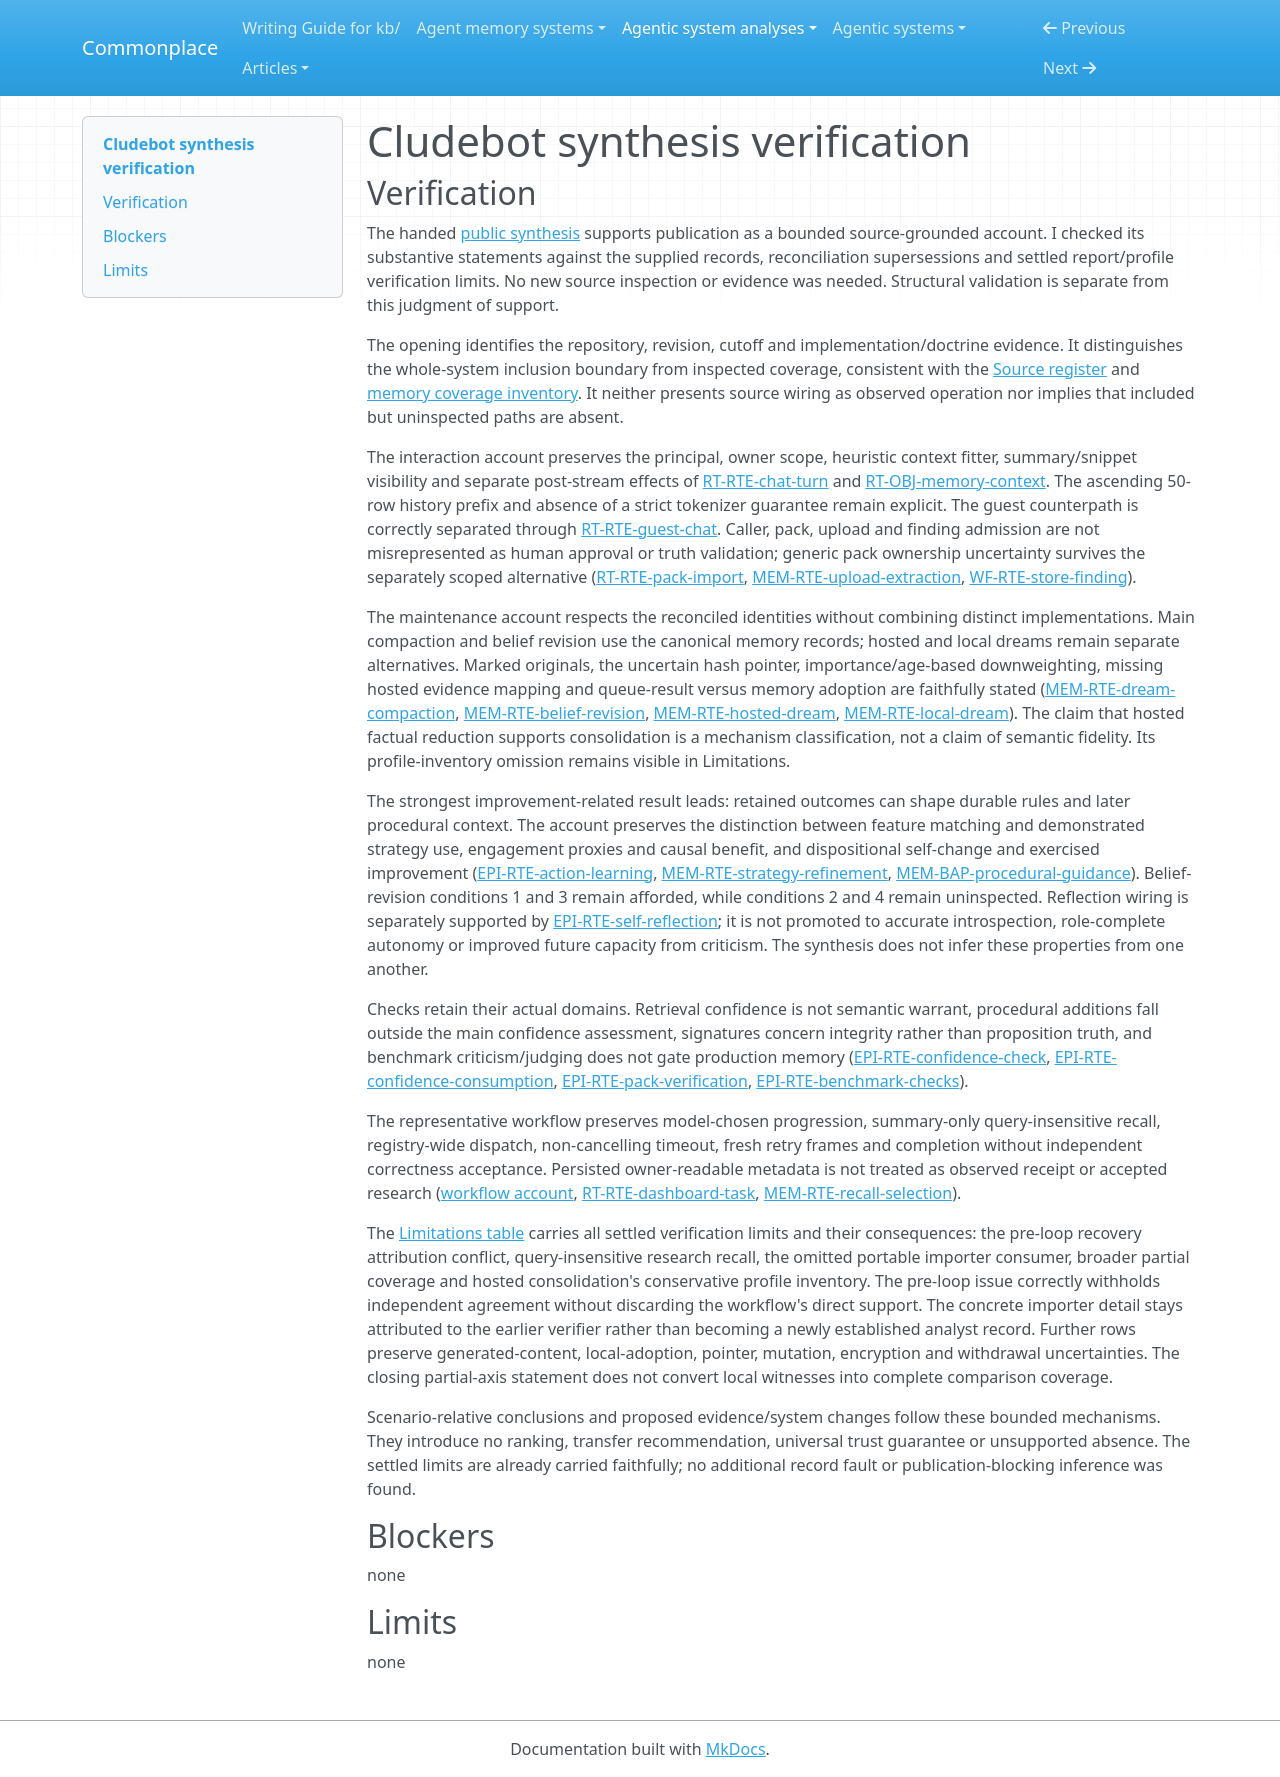

repository: zby/commonplace · page: agentic-system-analyses/retained/sebbsssss--cludebot/synthesis-verification/index.html · generator: mkdocs

---
type: agentic-system-analyses/types/agentic-system-verification.md
description: "Independent synthesis verification of Cludebot's public account at the frozen repository revision."
run-id: AAS-2026-10-15-cludebot-cb70d11d215b-01
reviewed-boundary: cecf234f10397b1e21dec2ff65ded864982f3564
---

# Cludebot synthesis verification

## Verification

The handed [public synthesis](synthesis.md#bounded-synthesis) supports publication as a bounded source-grounded account. I checked its substantive statements against the supplied records, reconciliation supersessions and settled report/profile verification limits. No new source inspection or evidence was needed. Structural validation is separate from this judgment of support.

The opening identifies the repository, revision, cutoff and implementation/doctrine evidence. It distinguishes the whole-system inclusion boundary from inspected coverage, consistent with the [Source register](boundary.md#source-register) and [memory coverage inventory](memory.md#coverage-inventory). It neither presents source wiring as observed operation nor implies that included but uninspected paths are absent.

The interaction account preserves the principal, owner scope, heuristic context fitter, summary/snippet visibility and separate post-stream effects of [RT-RTE-chat-turn](runtime.md#rt-rte-chat-turn) and [RT-OBJ-memory-context](runtime.md#rt-obj-memory-context). The ascending 50-row history prefix and absence of a strict tokenizer guarantee remain explicit. The guest counterpath is correctly separated through [RT-RTE-guest-chat](runtime.md#rt-rte-guest-chat). Caller, pack, upload and finding admission are not misrepresented as human approval or truth validation; generic pack ownership uncertainty survives the separately scoped alternative ([RT-RTE-pack-import](runtime.md#rt-rte-pack-import), [MEM-RTE-upload-extraction](memory.md#mem-rte-upload-extraction), [WF-RTE-store-finding](workflow.md#wf-rte-store-finding)).

The maintenance account respects the reconciled identities without combining distinct implementations. Main compaction and belief revision use the canonical memory records; hosted and local dreams remain separate alternatives. Marked originals, the uncertain hash pointer, importance/age-based downweighting, missing hosted evidence mapping and queue-result versus memory adoption are faithfully stated ([MEM-RTE-dream-compaction](memory.md#mem-rte-dream-compaction), [MEM-RTE-belief-revision](memory.md#mem-rte-belief-revision), [MEM-RTE-hosted-dream](memory.md#mem-rte-hosted-dream), [MEM-RTE-local-dream](memory.md#mem-rte-local-dream)). The claim that hosted factual reduction supports consolidation is a mechanism classification, not a claim of semantic fidelity. Its profile-inventory omission remains visible in Limitations.

The strongest improvement-related result leads: retained outcomes can shape durable rules and later procedural context. The account preserves the distinction between feature matching and demonstrated strategy use, engagement proxies and causal benefit, and dispositional self-change and exercised improvement ([EPI-RTE-action-learning](epistemic.md#epi-rte-action-learning), [MEM-RTE-strategy-refinement](memory.md#mem-rte-strategy-refinement), [MEM-BAP-procedural-guidance](memory.md#mem-bap-procedural-guidance)). Belief-revision conditions 1 and 3 remain afforded, while conditions 2 and 4 remain uninspected. Reflection wiring is separately supported by [EPI-RTE-self-reflection](epistemic.md#epi-rte-self-reflection); it is not promoted to accurate introspection, role-complete autonomy or improved future capacity from criticism. The synthesis does not infer these properties from one another.

Checks retain their actual domains. Retrieval confidence is not semantic warrant, procedural additions fall outside the main confidence assessment, signatures concern integrity rather than proposition truth, and benchmark criticism/judging does not gate production memory ([EPI-RTE-confidence-check](epistemic.md#epi-rte-confidence-check), [EPI-RTE-confidence-consumption](epistemic.md#epi-rte-confidence-consumption), [EPI-RTE-pack-verification](epistemic.md#epi-rte-pack-verification), [EPI-RTE-benchmark-checks](epistemic.md#epi-rte-benchmark-checks)).

The representative workflow preserves model-chosen progression, summary-only query-insensitive recall, registry-wide dispatch, non-cancelling timeout, fresh retry frames and completion without independent correctness acceptance. Persisted owner-readable metadata is not treated as observed receipt or accepted research ([workflow account](workflow.md#workflow-account), [RT-RTE-dashboard-task](runtime.md#rt-rte-dashboard-task), [MEM-RTE-recall-selection](memory.md#mem-rte-recall-selection)).

The [Limitations table](synthesis.md#limitations) carries all settled verification limits and their consequences: the pre-loop recovery attribution conflict, query-insensitive research recall, the omitted portable importer consumer, broader partial coverage and hosted consolidation's conservative profile inventory. The pre-loop issue correctly withholds independent agreement without discarding the workflow's direct support. The concrete importer detail stays attributed to the earlier verifier rather than becoming a newly established analyst record. Further rows preserve generated-content, local-adoption, pointer, mutation, encryption and withdrawal uncertainties. The closing partial-axis statement does not convert local witnesses into complete comparison coverage.

Scenario-relative conclusions and proposed evidence/system changes follow these bounded mechanisms. They introduce no ranking, transfer recommendation, universal trust guarantee or unsupported absence. The settled limits are already carried faithfully; no additional record fault or publication-blocking inference was found.

## Blockers

none

## Limits

none
